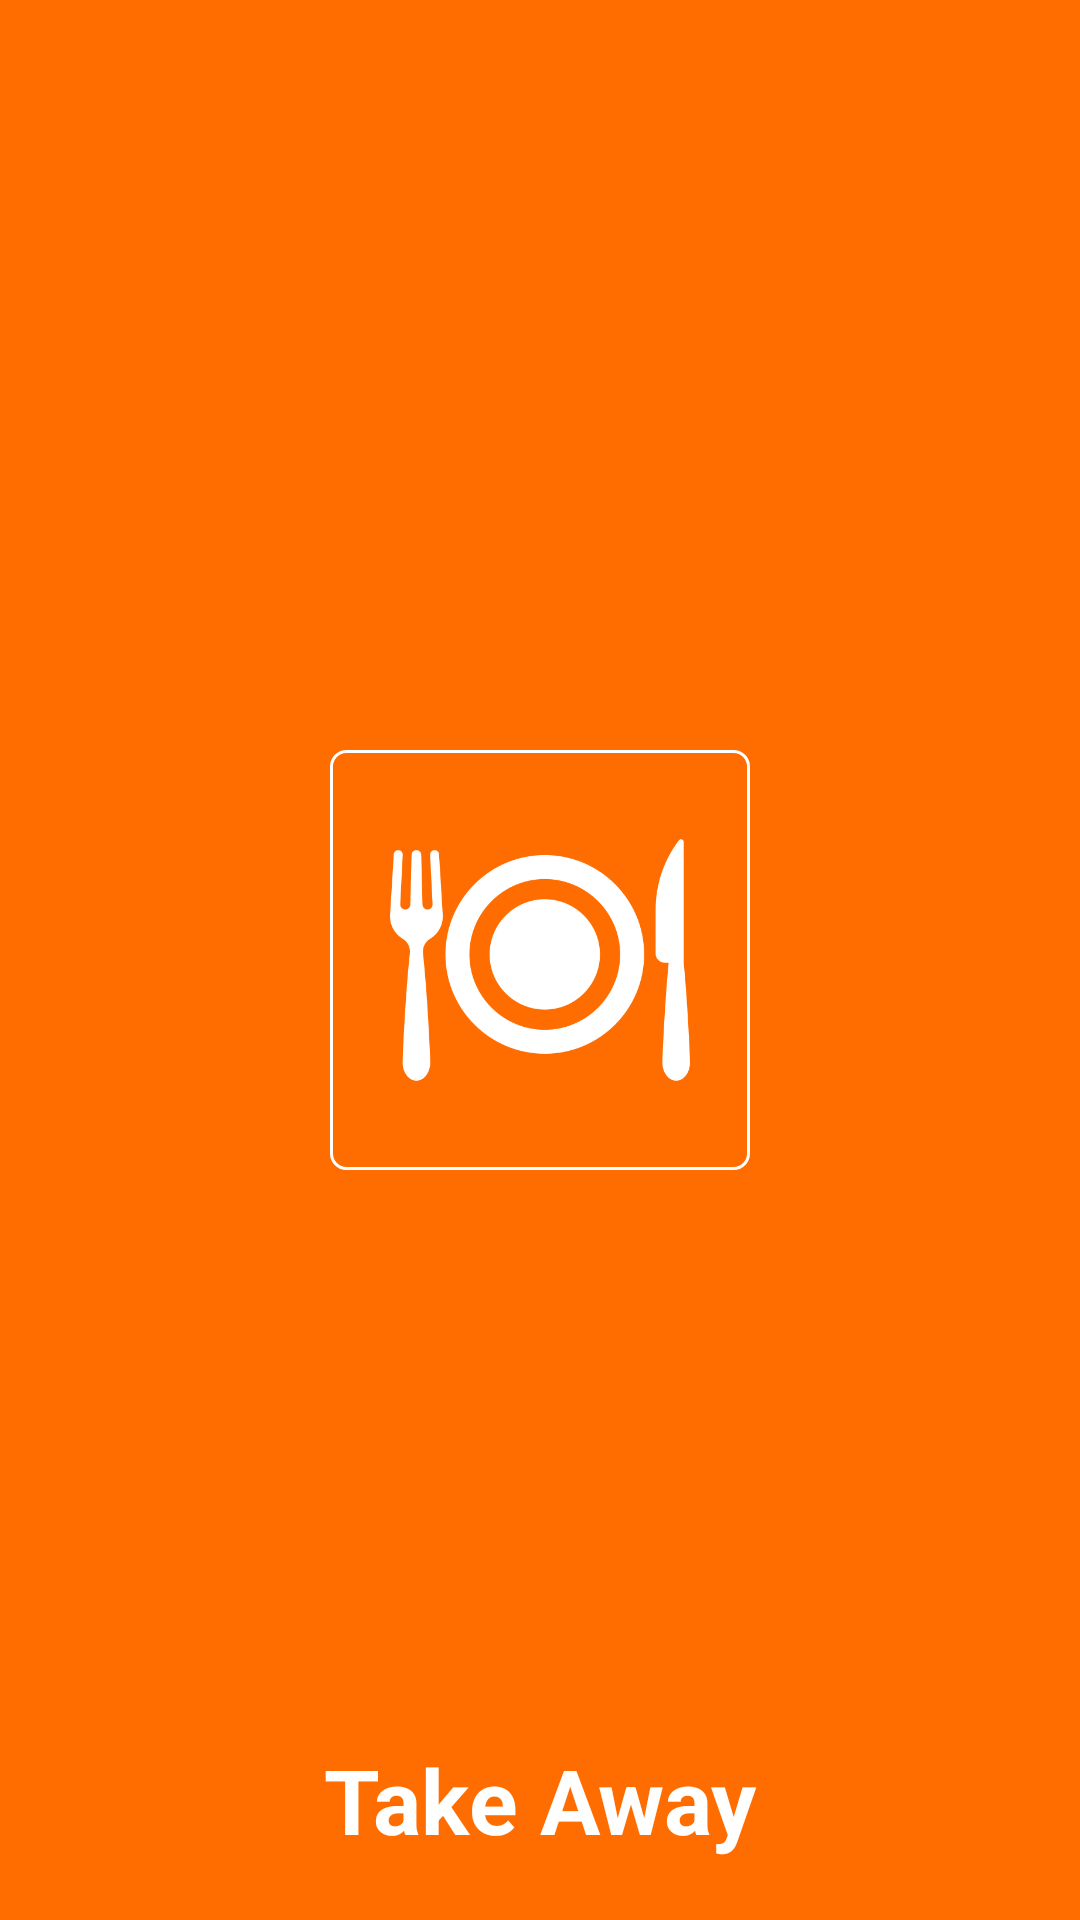

Layout XML and referenced resources for this Android screen:
<!-- AndroidManifest.xml: application theme Theme.JustEatTakeAwayApplication -->
<!-- res/layout/splash_fragment.xml -->
<?xml version="1.0" encoding="utf-8"?>
<androidx.constraintlayout.widget.ConstraintLayout xmlns:android="http://schemas.android.com/apk/res/android"
    xmlns:app="http://schemas.android.com/apk/res-auto"
    android:layout_width="match_parent"
    android:layout_height="match_parent"
    android:background="@color/orange">

    <FrameLayout
        android:id="@+id/logo_fl"
        android:layout_width="wrap_content"
        android:layout_height="wrap_content"
        android:background="@drawable/logo_frame"
        android:padding="@dimen/margin_20dp"
        app:layout_constraintBottom_toBottomOf="parent"
        app:layout_constraintEnd_toEndOf="parent"
        app:layout_constraintStart_toStartOf="parent"
        app:layout_constraintTop_toTopOf="parent">

        <ImageView
            android:layout_width="@dimen/margin_100dp"
            android:layout_height="@dimen/margin_100dp"
            android:src="@drawable/logo" />
    </FrameLayout>


    <TextView
        android:id="@+id/logo_tv"
        android:layout_width="wrap_content"
        android:layout_height="wrap_content"
        android:layout_marginBottom="@dimen/margin_20dp"
        android:text="@string/application_logo_name"
        android:textColor="@color/white"
        android:textSize="@dimen/size_30sp"
        android:textStyle="bold"
        app:layout_constraintBottom_toBottomOf="parent"
        app:layout_constraintEnd_toEndOf="parent"
        app:layout_constraintStart_toStartOf="parent" />

</androidx.constraintlayout.widget.ConstraintLayout>
<!-- resources referenced by this layout -->
<resources>
  <color name="orange">#ff6d00</color>
  <color name="white">#FFFFFFFF</color>
  <dimen name="margin_100dp">100dp</dimen>
  <dimen name="margin_20dp">20dp</dimen>
  <dimen name="size_30sp">30sp</dimen>
  <!-- drawable logo: png bitmap (drawable, 16780 bytes) -->
  <!-- drawable logo_frame (drawable) -->
  <?xml version="1.0" encoding="utf-8"?>
  <shape xmlns:android="http://schemas.android.com/apk/res/android" android:shape="rectangle">
  
  <size android:height="10dp" android:width="10dp"/>
      <solid android:color="@color/orange"/>
      <stroke android:color="@color/white" android:width="1dp"/>
      <corners android:radius="5dp"/>
  </shape>
  <string name="application_logo_name">Take Away</string>
  <style name="Theme.JustEatTakeAwayApplication" parent="Theme.MaterialComponents.DayNight.NoActionBar">
          
          <item name="colorPrimary">@color/orange</item>
          <item name="colorPrimaryVariant">@color/dark_orange</item>
          <item name="colorOnPrimary">@color/white</item>
          
          <item name="colorSecondary">@color/teal_200</item>
          <item name="colorSecondaryVariant">@color/teal_700</item>
          <item name="colorOnSecondary">@color/black</item>
          
          <item name="android:statusBarColor" tools:targetApi="l">?attr/colorPrimaryVariant</item>
          <item name="background"> @color/orange</item>
          
      </style>
  <color name="dark_orange">#c43c00</color>
  <color name="teal_200">#ff6d00</color>
  <color name="teal_700">#FF018786</color>
  <color name="black">#FF000000</color>
</resources>
